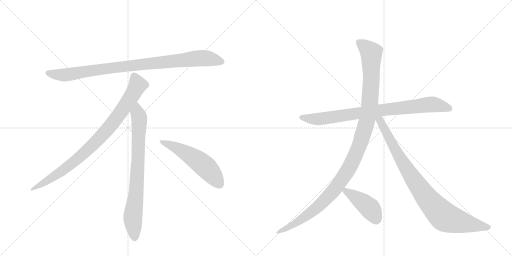
t = 0.00 s
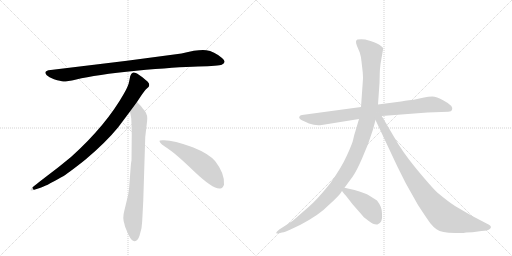
t = 1.59 s
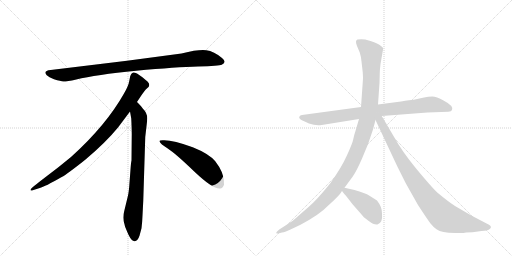
t = 3.18 s
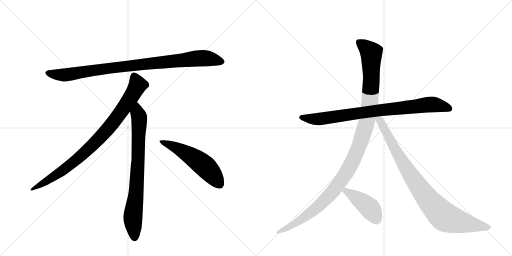
t = 4.78 s
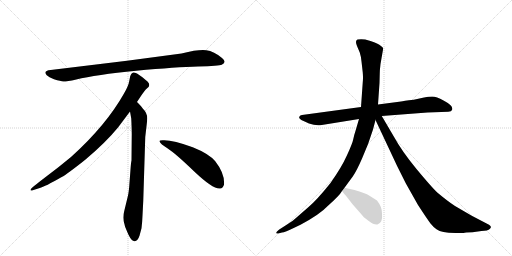
t = 6.37 s
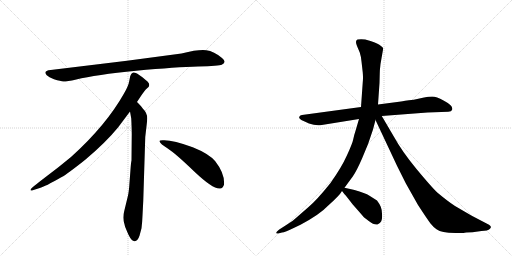
t = 7.96 s

The animated SVG that drew these frames (rendered in a browser with its animation timeline set to each time). Animation: 8 CSS @keyframes rules; one cycle of 7.96 s.

<svg version="1.1" viewBox="0 0 2048 1024" xmlns="http://www.w3.org/2000/svg">
  <g stroke="lightgray" stroke-dasharray="1,1" stroke-width="1" transform="scale(4, 4)">
    <line x1="0" y1="0" x2="256" y2="256"></line>
    <line x1="256" y1="0" x2="0" y2="256"></line>
    <line x1="128" y1="0" x2="128" y2="256"></line>
    <line x1="0" y1="128" x2="256" y2="128"></line>
    <line x1="256" y1="0" x2="512" y2="256"></line>
    <line x1="512" y1="0" x2="256" y2="256"></line>
    <line x1="384" y1="0" x2="384" y2="256"></line>
    <line x1="256" y1="128" x2="512" y2="128"></line>
  </g>
<g transform="scale(1, -1) translate(0, -850)">
   <style type="text/css">
    @keyframes keyframes0 {
      from {
       stroke: black;
       stroke-dashoffset: 952;
       stroke-width: 128;
       }
       76% {
       animation-timing-function: step-end;
       stroke: black;
       stroke-dashoffset: 0;
       stroke-width: 128;
       }
       to {
       stroke: black;
       stroke-width: 1024;
       }
       }
       #make-me-a-hanzi-animation-0 {
         animation: keyframes0 1.024740s both;
         animation-delay: 0.000000s;
         animation-timing-function: linear;
       }
    @keyframes keyframes1 {
      from {
       stroke: black;
       stroke-dashoffset: 897;
       stroke-width: 128;
       }
       74% {
       animation-timing-function: step-end;
       stroke: black;
       stroke-dashoffset: 0;
       stroke-width: 128;
       }
       to {
       stroke: black;
       stroke-width: 1024;
       }
       }
       #make-me-a-hanzi-animation-1 {
         animation: keyframes1 0.979980s both;
         animation-delay: 1.024740s;
         animation-timing-function: linear;
       }
    @keyframes keyframes2 {
      from {
       stroke: black;
       stroke-dashoffset: 792;
       stroke-width: 128;
       }
       72% {
       animation-timing-function: step-end;
       stroke: black;
       stroke-dashoffset: 0;
       stroke-width: 128;
       }
       to {
       stroke: black;
       stroke-width: 1024;
       }
       }
       #make-me-a-hanzi-animation-2 {
         animation: keyframes2 0.894531s both;
         animation-delay: 2.004720s;
         animation-timing-function: linear;
       }
    @keyframes keyframes3 {
      from {
       stroke: black;
       stroke-dashoffset: 548;
       stroke-width: 128;
       }
       64% {
       animation-timing-function: step-end;
       stroke: black;
       stroke-dashoffset: 0;
       stroke-width: 128;
       }
       to {
       stroke: black;
       stroke-width: 1024;
       }
       }
       #make-me-a-hanzi-animation-3 {
         animation: keyframes3 0.695964s both;
         animation-delay: 2.899251s;
         animation-timing-function: linear;
       }
    @keyframes keyframes4 {
      from {
       stroke: black;
       stroke-dashoffset: 853;
       stroke-width: 128;
       }
       74% {
       animation-timing-function: step-end;
       stroke: black;
       stroke-dashoffset: 0;
       stroke-width: 128;
       }
       to {
       stroke: black;
       stroke-width: 1024;
       }
       }
       #make-me-a-hanzi-animation-4 {
         animation: keyframes4 0.944173s both;
         animation-delay: 3.595215s;
         animation-timing-function: linear;
       }
    @keyframes keyframes5 {
      from {
       stroke: black;
       stroke-dashoffset: 1184;
       stroke-width: 128;
       }
       79% {
       animation-timing-function: step-end;
       stroke: black;
       stroke-dashoffset: 0;
       stroke-width: 128;
       }
       to {
       stroke: black;
       stroke-width: 1024;
       }
       }
       #make-me-a-hanzi-animation-5 {
         animation: keyframes5 1.213542s both;
         animation-delay: 4.539388s;
         animation-timing-function: linear;
       }
    @keyframes keyframes6 {
      from {
       stroke: black;
       stroke-dashoffset: 915;
       stroke-width: 128;
       }
       75% {
       animation-timing-function: step-end;
       stroke: black;
       stroke-dashoffset: 0;
       stroke-width: 128;
       }
       to {
       stroke: black;
       stroke-width: 1024;
       }
       }
       #make-me-a-hanzi-animation-6 {
         animation: keyframes6 0.994629s both;
         animation-delay: 5.752930s;
         animation-timing-function: linear;
       }
    @keyframes keyframes7 {
      from {
       stroke: black;
       stroke-dashoffset: 437;
       stroke-width: 128;
       }
       59% {
       animation-timing-function: step-end;
       stroke: black;
       stroke-dashoffset: 0;
       stroke-width: 128;
       }
       to {
       stroke: black;
       stroke-width: 1024;
       }
       }
       #make-me-a-hanzi-animation-7 {
         animation: keyframes7 0.605632s both;
         animation-delay: 6.747559s;
         animation-timing-function: linear;
       }
</style>
<path d="M 726 636 L 508 607 L 203 570 Q 170 567 187 549 Q 195 542 216 533 Q 244 525 253 524 Q 263 523 305 532 Q 383 551 545 567 Q 707 582 792 584 Q 877 586 887 591 Q 909 601 888 618 Q 856 645 825 649 Q 795 653 726 636 Z" fill="lightgray"></path> 
<path d="M 548 442 Q 576 485 583 492 L 594 502 Q 597 505 597 511 Q 597 516 590 524 Q 572 541 548 556 Q 537 561 533 560 L 528 557 Q 526 556 524 552 Q 522 547 521 546 L 517 526 Q 514 507 496 476 Q 424 348 284 222 Q 235 181 180 140 Q 126 99 124 94 Q 117 84 134 90 L 159 98 Q 179 103 247 142 Q 268 153 341 211 Q 422 279 472 340 L 520 404 L 548 442 Z" fill="lightgray"></path> 
<path d="M 573 46 L 581 302 L 587 354 Q 589 370 589 377 Q 589 398 571 416 Q 569 421 548 442 C 527 464 515 434 520 404 L 525 376 Q 527 335 527 314 L 526 208 Q 524 202 522 172 L 518 119 Q 516 86 512 68 L 497 6 Q 489 -22 498 -47 L 500 -56 Q 502 -62 514 -89 Q 527 -116 539 -115 Q 551 -114 558 -93 L 566 -63 Q 569 -40 570 -12 L 573 46 Z" fill="lightgray"></path> 
<path d="M 638 285 Q 641 274 671 256 Q 701 237 777 164 Q 854 91 881 96 Q 891 97 896 111 Q 900 155 861 205 Q 836 235 771 261 Q 688 292 650 289 Q 637 289 638 285 Z" fill="lightgray"></path> 
<path d="M 1527 386 L 1710 400 L 1793 403 Q 1806 404 1808 410 Q 1816 426 1774 448 Q 1746 464 1729 464 Q 1713 464 1696 460 L 1655 451 Q 1612 446 1604 444 L 1512 432 L 1444 422 L 1208 390 Q 1200 390 1198 384 Q 1192 376 1212 367 L 1236 356 Q 1263 346 1287 350 L 1436 374 L 1527 386 Z" fill="lightgray"></path> 
<path d="M 1492 332 L 1502 370 L 1512 432 L 1518 518 L 1519 556 Q 1519 569 1522 594 L 1533 657 Q 1533 659 1524 666 Q 1513 677 1482 686 L 1461 692 Q 1444 695 1430 692 Q 1419 688 1428 666 L 1439 640 Q 1444 625 1446 604 L 1451 560 Q 1453 539 1451 521 L 1444 422 L 1436 374 L 1421 323 Q 1416 309 1413 293 Q 1410 277 1388 229 Q 1366 180 1322 118 Q 1266 48 1232 20 L 1186 -20 Q 1178 -29 1142 -52 L 1117 -68 Q 1104 -78 1105 -82 Q 1107 -85 1113 -84 L 1128 -80 Q 1138 -80 1181 -59 L 1202 -49 Q 1279 -8 1313 28 Q 1359 69 1368 86 L 1378 99 L 1411 144 Q 1426 165 1449 218 Q 1473 270 1492 332 Z" fill="lightgray"></path> 
<path d="M 1502 370 L 1588 187 L 1623 117 L 1672 30 Q 1710 -28 1722 -44 Q 1735 -60 1746 -67 Q 1757 -75 1774 -78 Q 1792 -81 1822 -82 Q 1853 -83 1865 -80 L 1890 -79 L 1926 -74 Q 1951 -74 1960 -65 Q 1969 -57 1956 -49 L 1887 -13 L 1820 26 Q 1792 44 1749 80 Q 1725 103 1666 174 Q 1608 244 1574 306 L 1527 386 C 1511 414 1489 397 1502 370 Z" fill="lightgray"></path> 
<path d="M 1368 86 L 1378 73 Q 1381 71 1411 32 Q 1450 -12 1452 -15 Q 1455 -19 1475 -34 Q 1495 -50 1510 -48 Q 1519 -45 1525 -35 Q 1530 -24 1528 -5 Q 1527 14 1523 23 Q 1520 32 1508 48 L 1478 67 Q 1461 78 1418 90 L 1378 99 C 1354 104 1354 104 1368 86 Z" fill="lightgray"></path> 
      <clipPath id="make-me-a-hanzi-clip-0">
      <path d="M 726 636 L 508 607 L 203 570 Q 170 567 187 549 Q 195 542 216 533 Q 244 525 253 524 Q 263 523 305 532 Q 383 551 545 567 Q 707 582 792 584 Q 877 586 887 591 Q 909 601 888 618 Q 856 645 825 649 Q 795 653 726 636 Z" fill="lightgray"></path>
      </clipPath>
      <path clip-path="url(#make-me-a-hanzi-clip-0)" d="M 195 559 L 217 552 L 274 552 L 503 585 L 786 616 L 825 617 L 885 605 " fill="none" id="make-me-a-hanzi-animation-0" stroke-dasharray="824 1648" stroke-linecap="round"></path>

      <clipPath id="make-me-a-hanzi-clip-1">
      <path d="M 548 442 Q 576 485 583 492 L 594 502 Q 597 505 597 511 Q 597 516 590 524 Q 572 541 548 556 Q 537 561 533 560 L 528 557 Q 526 556 524 552 Q 522 547 521 546 L 517 526 Q 514 507 496 476 Q 424 348 284 222 Q 235 181 180 140 Q 126 99 124 94 Q 117 84 134 90 L 159 98 Q 179 103 247 142 Q 268 153 341 211 Q 422 279 472 340 L 520 404 L 548 442 Z" fill="lightgray"></path>
      </clipPath>
      <path clip-path="url(#make-me-a-hanzi-clip-1)" d="M 538 547 L 551 510 L 547 501 L 501 427 L 421 322 L 319 221 L 264 177 L 129 93 " fill="none" id="make-me-a-hanzi-animation-1" stroke-dasharray="769 1538" stroke-linecap="round"></path>

      <clipPath id="make-me-a-hanzi-clip-2">
      <path d="M 573 46 L 581 302 L 587 354 Q 589 370 589 377 Q 589 398 571 416 Q 569 421 548 442 C 527 464 515 434 520 404 L 525 376 Q 527 335 527 314 L 526 208 Q 524 202 522 172 L 518 119 Q 516 86 512 68 L 497 6 Q 489 -22 498 -47 L 500 -56 Q 502 -62 514 -89 Q 527 -116 539 -115 Q 551 -114 558 -93 L 566 -63 Q 569 -40 570 -12 L 573 46 Z" fill="lightgray"></path>
      </clipPath>
      <path clip-path="url(#make-me-a-hanzi-clip-2)" d="M 549 431 L 550 397 L 557 379 L 553 220 L 545 85 L 531 -24 L 539 -102 " fill="none" id="make-me-a-hanzi-animation-2" stroke-dasharray="664 1328" stroke-linecap="round"></path>

      <clipPath id="make-me-a-hanzi-clip-3">
      <path d="M 638 285 Q 641 274 671 256 Q 701 237 777 164 Q 854 91 881 96 Q 891 97 896 111 Q 900 155 861 205 Q 836 235 771 261 Q 688 292 650 289 Q 637 289 638 285 Z" fill="lightgray"></path>
      </clipPath>
      <path clip-path="url(#make-me-a-hanzi-clip-3)" d="M 645 284 L 688 268 L 793 206 L 841 163 L 877 115 " fill="none" id="make-me-a-hanzi-animation-3" stroke-dasharray="420 840" stroke-linecap="round"></path>

      <clipPath id="make-me-a-hanzi-clip-4">
      <path d="M 1527 386 L 1710 400 L 1793 403 Q 1806 404 1808 410 Q 1816 426 1774 448 Q 1746 464 1729 464 Q 1713 464 1696 460 L 1655 451 Q 1612 446 1604 444 L 1512 432 L 1444 422 L 1208 390 Q 1200 390 1198 384 Q 1192 376 1212 367 L 1236 356 Q 1263 346 1287 350 L 1436 374 L 1527 386 Z" fill="lightgray"></path>
      </clipPath>
      <path clip-path="url(#make-me-a-hanzi-clip-4)" d="M 1207 380 L 1291 375 L 1708 431 L 1739 432 L 1798 415 " fill="none" id="make-me-a-hanzi-animation-4" stroke-dasharray="725 1450" stroke-linecap="round"></path>

      <clipPath id="make-me-a-hanzi-clip-5">
      <path d="M 1492 332 L 1502 370 L 1512 432 L 1518 518 L 1519 556 Q 1519 569 1522 594 L 1533 657 Q 1533 659 1524 666 Q 1513 677 1482 686 L 1461 692 Q 1444 695 1430 692 Q 1419 688 1428 666 L 1439 640 Q 1444 625 1446 604 L 1451 560 Q 1453 539 1451 521 L 1444 422 L 1436 374 L 1421 323 Q 1416 309 1413 293 Q 1410 277 1388 229 Q 1366 180 1322 118 Q 1266 48 1232 20 L 1186 -20 Q 1178 -29 1142 -52 L 1117 -68 Q 1104 -78 1105 -82 Q 1107 -85 1113 -84 L 1128 -80 Q 1138 -80 1181 -59 L 1202 -49 Q 1279 -8 1313 28 Q 1359 69 1368 86 L 1378 99 L 1411 144 Q 1426 165 1449 218 Q 1473 270 1492 332 Z" fill="lightgray"></path>
      </clipPath>
      <path clip-path="url(#make-me-a-hanzi-clip-5)" d="M 1439 679 L 1485 638 L 1486 551 L 1469 372 L 1425 237 L 1375 144 L 1329 82 L 1284 34 L 1167 -54 L 1110 -81 " fill="none" id="make-me-a-hanzi-animation-5" stroke-dasharray="1056 2112" stroke-linecap="round"></path>

      <clipPath id="make-me-a-hanzi-clip-6">
      <path d="M 1502 370 L 1588 187 L 1623 117 L 1672 30 Q 1710 -28 1722 -44 Q 1735 -60 1746 -67 Q 1757 -75 1774 -78 Q 1792 -81 1822 -82 Q 1853 -83 1865 -80 L 1890 -79 L 1926 -74 Q 1951 -74 1960 -65 Q 1969 -57 1956 -49 L 1887 -13 L 1820 26 Q 1792 44 1749 80 Q 1725 103 1666 174 Q 1608 244 1574 306 L 1527 386 C 1511 414 1489 397 1502 370 Z" fill="lightgray"></path>
      </clipPath>
      <path clip-path="url(#make-me-a-hanzi-clip-6)" d="M 1511 375 L 1641 152 L 1716 46 L 1766 -7 L 1787 -22 L 1832 -36 L 1955 -58 " fill="none" id="make-me-a-hanzi-animation-6" stroke-dasharray="787 1574" stroke-linecap="round"></path>

      <clipPath id="make-me-a-hanzi-clip-7">
      <path d="M 1368 86 L 1378 73 Q 1381 71 1411 32 Q 1450 -12 1452 -15 Q 1455 -19 1475 -34 Q 1495 -50 1510 -48 Q 1519 -45 1525 -35 Q 1530 -24 1528 -5 Q 1527 14 1523 23 Q 1520 32 1508 48 L 1478 67 Q 1461 78 1418 90 L 1378 99 C 1354 104 1354 104 1368 86 Z" fill="lightgray"></path>
      </clipPath>
      <path clip-path="url(#make-me-a-hanzi-clip-7)" d="M 1375 86 L 1395 80 L 1480 17 L 1506 -31 " fill="none" id="make-me-a-hanzi-animation-7" stroke-dasharray="309 618" stroke-linecap="round"></path>

</g>
</svg>
